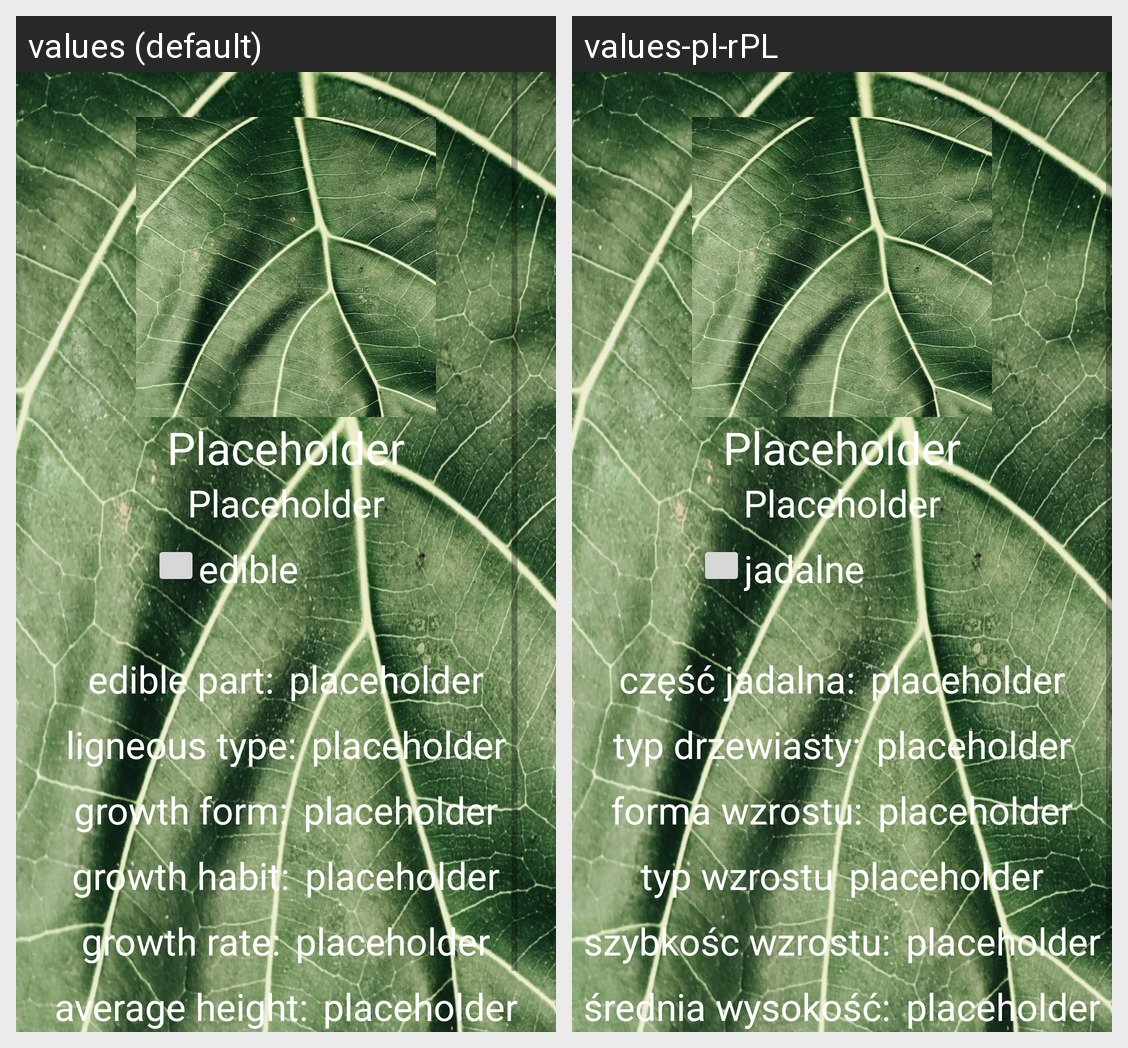

Locale-by-locale string values for the Android screen shown in this grid:
Android screen res/layout/fragment_plant_info.xml rendered under 2 locales, left to right: values (default), values-pl-rPL. Device: Nexus 5 (rendered at 1080×1920; each locale shown at half size, 540×960, under a caption strip naming it); theme AppTheme.
Strings drawn on this screen, with the default value and each locale's value (text and hints the layout hard-codes, and strings that could not be matched under every locale, appear in the picture but are not listed):

edible
  values: edible
  values-pl-rPL: jadalne

edible_part
  values: edible part:
  values-pl-rPL: część jadalna:

ligneous_type
  values: ligneous type:
  values-pl-rPL: typ drzewiasty:

growth_form
  values: growth form:
  values-pl-rPL: forma wzrostu:

growth_habit
  values: growth habit:
  values-pl-rPL: typ wzrostu

growth_rate
  values: growth rate:
  values-pl-rPL: szybkośc wzrostu:

average_height
  values: average height:
  values-pl-rPL: średnia wysokość:
